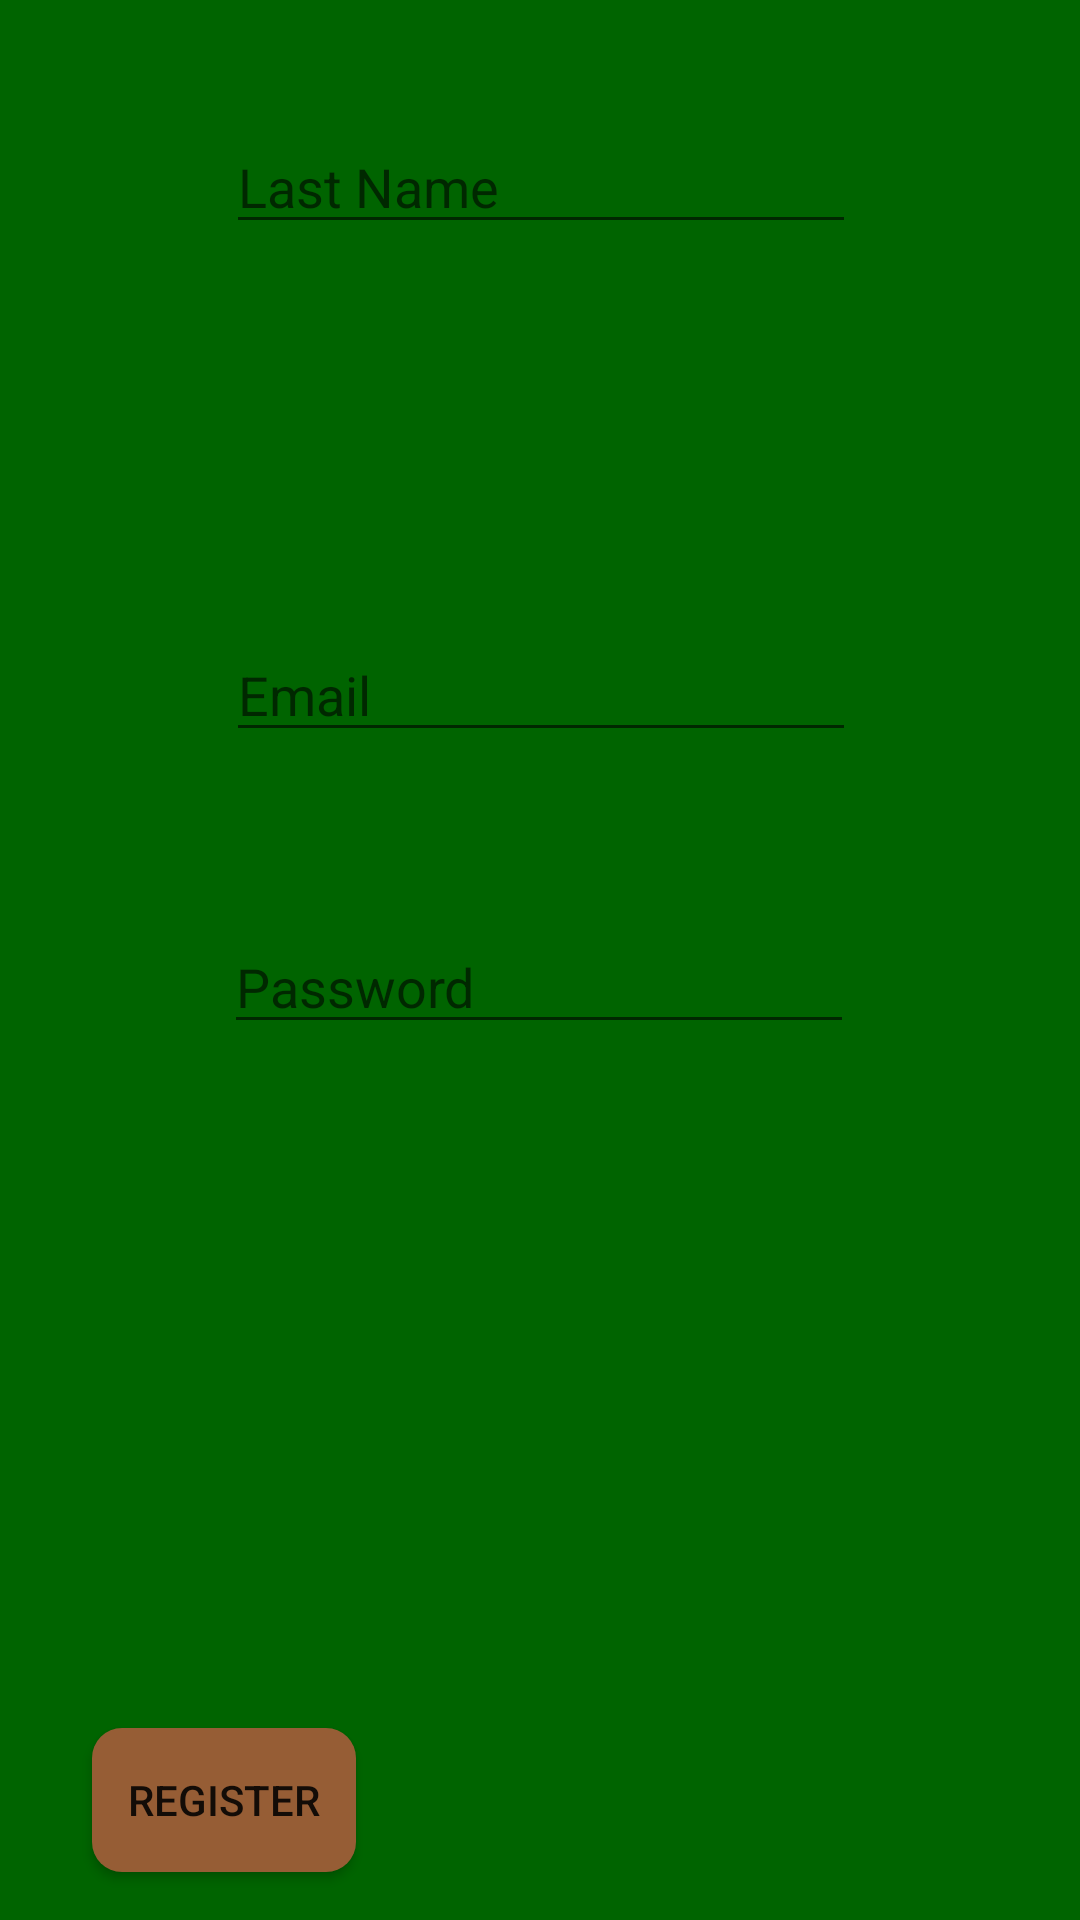

Produce the Android XML layout that renders to this screen, including the resource entries it uses.
<!-- AndroidManifest.xml: application theme Theme.Plantcare -->
<!-- res/layout/fragment_register.xml -->
<?xml version="1.0" encoding="utf-8"?>
<layout xmlns:android="http://schemas.android.com/apk/res/android"
    xmlns:app="http://schemas.android.com/apk/res-auto"
    xmlns:tools="http://schemas.android.com/tools">

    <data>
        <variable
            name="registerViewModel"
            type="be.howest.plantcare.screens.registration.RegisterViewModel" />
    </data>

    <androidx.constraintlayout.widget.ConstraintLayout
        android:id="@+id/register_layout"
        android:layout_width="match_parent"
        android:layout_height="match_parent"
        android:background="@color/MainColor_dark"
        android:onClick="hideKeyboard"
        tools:context=".registration.RegisterFragment">

        <EditText
            android:id="@+id/editText_first_name"
            android:layout_width="wrap_content"
            android:layout_height="wrap_content"
            android:layout_marginTop="50dp"
            android:layout_marginBottom="@dimen/add_plant_textviewmargin"
            android:ems="10"
            android:hint="@string/first_name"
            android:inputType="textPersonName"
            android:textColor="@color/white"
            app:layout_constraintBottom_toTopOf="@+id/editText_last_name"
            app:layout_constraintEnd_toEndOf="parent"
            app:layout_constraintHorizontal_bias="0.497"
            app:layout_constraintStart_toStartOf="parent"
            app:layout_constraintTop_toTopOf="parent"
            app:layout_constraintVertical_bias="0.0" />

        <EditText
            android:id="@+id/editText_last_name"
            android:layout_width="wrap_content"
            android:layout_height="wrap_content"
            android:layout_marginBottom="128dp"
            android:ems="10"
            android:hint="@string/last_name"
            android:inputType="textPersonName"
            android:textColor="@color/white"
            app:layout_constraintBottom_toTopOf="@+id/editText_email"
            app:layout_constraintEnd_toEndOf="parent"
            app:layout_constraintHorizontal_bias="0.502"
            app:layout_constraintStart_toStartOf="parent"
            app:layout_constraintTop_toTopOf="parent"
            app:layout_constraintVertical_bias="1.0" />

        <EditText
            android:id="@+id/editText_email"
            android:layout_width="wrap_content"
            android:layout_height="wrap_content"
            android:layout_marginBottom="56dp"
            android:ems="10"
            android:hint="@string/Email"
            android:inputType="textEmailAddress"
            app:layout_constraintBottom_toTopOf="@+id/editText_password"
            app:layout_constraintEnd_toEndOf="parent"
            app:layout_constraintHorizontal_bias="0.502"
            app:layout_constraintStart_toStartOf="parent"
            app:layout_constraintTop_toTopOf="parent"
            app:layout_constraintVertical_bias="1.0" />

        <EditText
            android:id="@+id/editText_password"
            android:layout_width="wrap_content"
            android:layout_height="wrap_content"
            android:layout_marginBottom="228dp"
            android:ems="10"
            android:hint="@string/Password"
            android:inputType="textPassword"
            app:layout_constraintBottom_toTopOf="@+id/button_create_account"
            app:layout_constraintEnd_toEndOf="parent"
            app:layout_constraintHorizontal_bias="0.497"
            app:layout_constraintStart_toStartOf="parent"
            app:layout_constraintTop_toTopOf="parent"
            app:layout_constraintVertical_bias="1.0" />

        <Button
            android:id="@+id/button_create_account"
            android:layout_width="wrap_content"
            android:layout_height="wrap_content"
            android:layout_marginBottom="16dp"
            android:background="@drawable/round_button"
            android:onClick="@{() -> registerViewModel.onRegister()}"
            android:text="@string/register"
            app:backgroundTint="@color/SecondColor"
            app:layout_constraintBottom_toBottomOf="parent"
            app:layout_constraintEnd_toStartOf="@+id/button_continue"
            app:layout_constraintHorizontal_bias="0.183"
            app:layout_constraintStart_toStartOf="parent" />

        <Button
            android:id="@+id/button_continue"
            android:layout_width="wrap_content"
            android:layout_height="wrap_content"
            android:layout_marginEnd="16dp"
            android:layout_marginBottom="16dp"
            android:background="@drawable/round_button"
            android:onClick="@{() -> registerViewModel.login()}"
            android:text="@string/Continue"
            android:visibility="invisible"
            app:backgroundTint="@color/SecondColor"
            app:layout_constraintBottom_toBottomOf="parent"
            app:layout_constraintEnd_toEndOf="parent" />

    </androidx.constraintlayout.widget.ConstraintLayout>
</layout>
<!-- resources referenced by this layout -->
<resources>
  <color name="MainColor_dark">#006400</color>
  <color name="SecondColor">#965D35</color>
  <color name="white">#FFFFFFFF</color>
  <dimen name="add_plant_textviewmargin">25dp</dimen>
  <!-- drawable round_button (drawable) -->
  <?xml version="1.0" encoding="utf-8"?>
  <shape xmlns:android="http://schemas.android.com/apk/res/android"
      android:shape="rectangle" android:padding="10dp">
      <solid android:color="#965D35"/>
      <corners android:radius="10dp"/>
  </shape>
  <string name="Continue">continue</string>
  <string name="Email">Email</string>
  <string name="Password">Password</string>
  <string name="first_name">First Name</string>
  <string name="last_name">Last Name</string>
  <string name="register">Register</string>
  <style name="Theme.Plantcare" parent="Theme.MaterialComponents.DayNight.DarkActionBar">
          
          <item name="colorPrimary">@color/purple_500</item>
          <item name="colorPrimaryVariant">@color/purple_700</item>
          <item name="colorOnPrimary">@color/white</item>
          
          <item name="colorSecondary">@color/teal_200</item>
          <item name="colorSecondaryVariant">@color/teal_700</item>
          <item name="colorOnSecondary">@color/black</item>
          
          <item name="android:statusBarColor" tools:targetApi="l">?attr/colorPrimaryVariant</item>
          
      </style>
  <color name="purple_500">#FF6200EE</color>
  <color name="purple_700">#FF3700B3</color>
  <color name="teal_200">#FF03DAC5</color>
  <color name="teal_700">#FF018786</color>
  <color name="black">#FF000000</color>
</resources>
